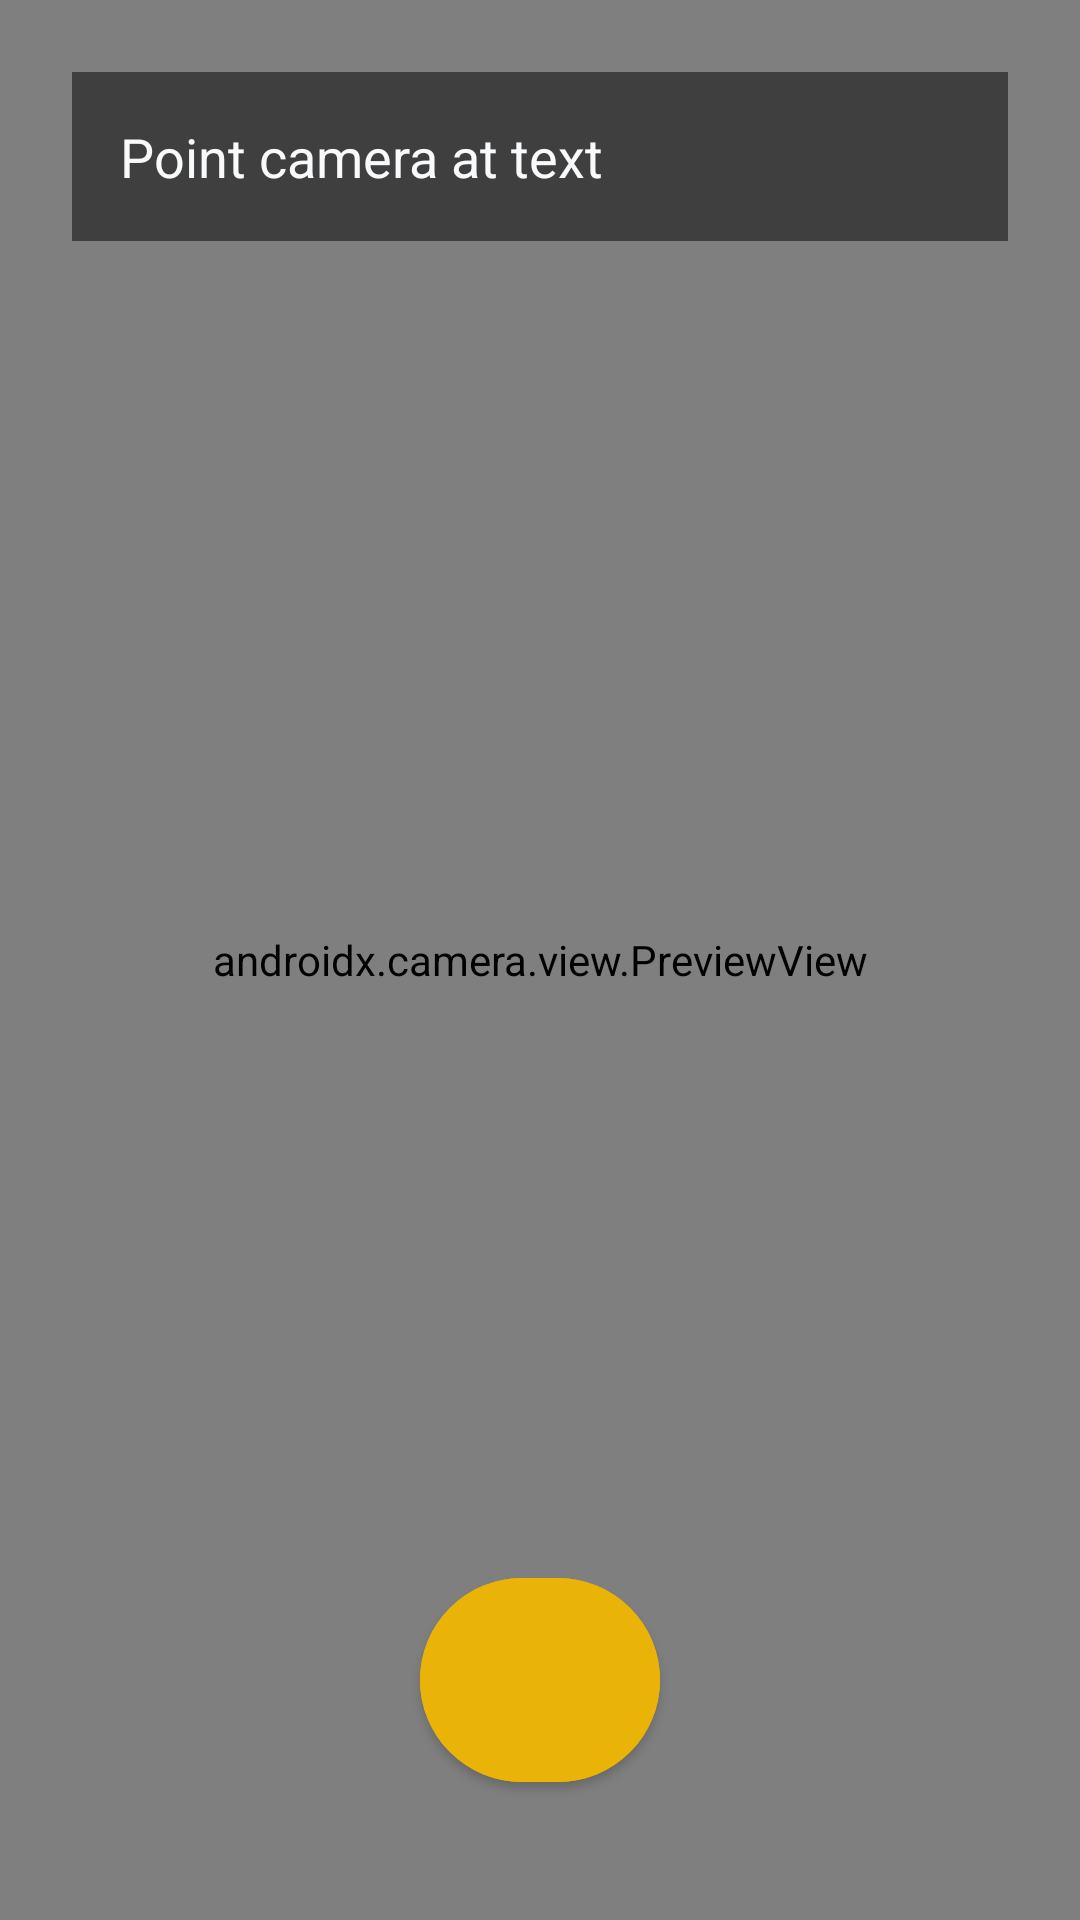

Layout XML and referenced resources for this Android screen:
<!-- AndroidManifest.xml: application theme Theme.SmartCaneApp -->
<!-- res/layout/activity_ocr.xml -->
<?xml version="1.0" encoding="utf-8"?>
<androidx.constraintlayout.widget.ConstraintLayout xmlns:android="http://schemas.android.com/apk/res/android"
    xmlns:app="http://schemas.android.com/apk/res-auto"
    android:layout_width="match_parent"
    android:layout_height="match_parent"
    android:background="@color/black">

    <androidx.camera.view.PreviewView
        android:id="@+id/previewView"
        android:layout_width="match_parent"
        android:layout_height="match_parent" />

    <com.google.android.material.button.MaterialButton
        android:id="@+id/btnCapture"
        android:layout_width="80dp"
        android:layout_height="80dp"
        android:layout_marginBottom="40dp"
        app:cornerRadius="40dp"
        app:iconSize="32dp"
        android:backgroundTint="@color/accent"
        app:layout_constraintBottom_toBottomOf="parent"
        app:layout_constraintEnd_toEndOf="parent"
        app:layout_constraintStart_toStartOf="parent" />

    <TextView
        android:id="@+id/tvOcrResult"
        android:layout_width="match_parent"
        android:layout_height="wrap_content"
        android:layout_margin="24dp"
        android:background="#80000000"
        android:padding="16dp"
        android:text="@string/ocr_hint"
        android:textColor="@color/white"
        android:textSize="18sp"
        app:layout_constraintTop_toTopOf="parent" />

</androidx.constraintlayout.widget.ConstraintLayout>
<!-- resources referenced by this layout -->
<resources>
  <color name="accent">#EAB308</color>
  <color name="black">#000000</color>
  <color name="white">#F8FAFC</color>
  <string name="ocr_hint">Point camera at text</string>
  <style name="Theme.SmartCaneApp" parent="Theme.MaterialComponents.DayNight.NoActionBar">
          
          <item name="colorPrimary">@color/primary</item>
          <item name="colorPrimaryVariant">@color/primary_variant</item>
          <item name="colorOnPrimary">@color/white</item>
          
          <item name="colorSecondary">@color/accent</item>
          <item name="colorSecondaryVariant">@color/accent</item>
          <item name="colorOnSecondary">@color/black</item>
          
          <item name="android:statusBarColor">@color/primary</item>
          
          <item name="android:windowBackground">@color/primary</item>
      </style>
  <color name="primary">#0F172A</color>
  <color name="primary_variant">#1E293B</color>
</resources>
